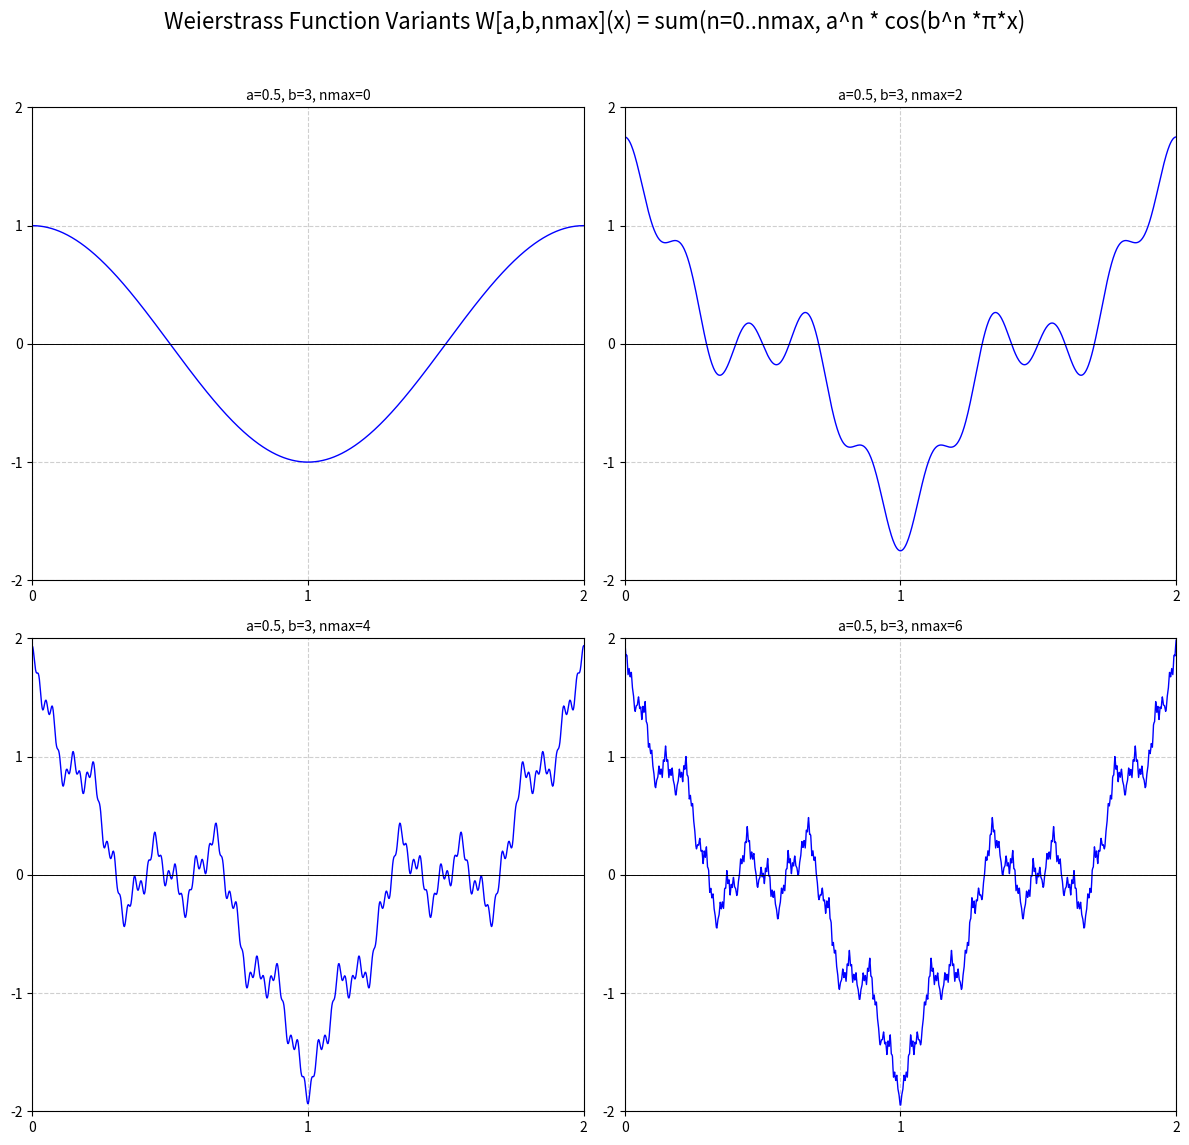

The script that saved this image:
# weierstrass.py
# Drawing weierstrass function with Python and Matplotlib
#
# [redacted]

# I'd like a Python program drawing 4 versions of Weierstrass function using matplotlib.
# The final image should be divided in four equal quadrants each cone containing a variant.
#
# Weiesrstrass function uses three parameters, a, b and nmax:
# - a is a real number between 0 and 1
# - b is an odd integer such as a*b>1+(3π/2)
# - nmax is an integer>=0
# defined as f[a,b,nmax](x) = sum(n=0..nmax, a^n * cos(b^n *π*x)
#
# Typically this function should be drawn on x scale from 0 to 2, and y scale from -2 to 2, using the same scale on both
# axes, and both axes visible, y axis drawn at x=0, and x axis drawn at y=0, with numerical labels at each integer
# value.
#
# At the beginning of the program, it should be possible to configure a, b and nmax for each quadrant.

import numpy as np
import matplotlib.pyplot as plt

def weierstrass(x, a, b, nmax):
    """
    Calculates the Weierstrass function for a given x.
    f(x) = sum(n=0..nmax, a^n * cos(b^n * π * x))
    """
    f_x = np.zeros_like(x, dtype=float)
    for n in range(nmax + 1):
        f_x += (a**n) * np.cos((b**n) * np.pi * x)
    return f_x

# --- Configuration for each quadrant ---
# Quadrant 1 (Top-Left)
a1, b1, nmax1 = 0.5, 7, 5
# Quadrant 2 (Top-Right)
a2, b2, nmax2 = 0.8, 9, 3
# Quadrant 3 (Bottom-Left)
a3, b3, nmax3 = 0.4, 5, 8
# Quadrant 4 (Bottom-Right)
a4, b4, nmax4 = 0.6, 11, 4

# variation of nmax
a1, b1, nmax1 = 0.5, 3, 0
a2, b2, nmax2 = 0.5, 3, 2
a3, b3, nmax3 = 0.5, 3, 4
a4, b4, nmax4 = 0.5, 3, 6


# --- Generate x values ---
x_values = np.linspace(0, 2, 1000) # 1000 points between 0 and 2

# --- Create the figure and 2x2 subplots ---
fig, axes = plt.subplots(2, 2, figsize=(12, 12))
fig.suptitle("Weierstrass Function Variants W[a,b,nmax](x) = sum(n=0..nmax, a^n * cos(b^n *π*x)", fontsize=16)

# --- Plotting function for each quadrant ---
def plot_weierstrass_quadrant(ax, a, b, nmax, title):
    y_values = weierstrass(x_values, a, b, nmax)
    ax.plot(x_values, y_values, color='blue', linewidth=1)

    # Set x and y limits and aspect ratio
    ax.set_xlim(0, 2)
    ax.set_ylim(-2, 2)
    #ax.set_aspect('equal', adjustable='box') # Same scale on both axes

    # Draw axes at x=0 and y=0
    ax.axhline(0, color='black', linewidth=0.7) # X-axis
    ax.axvline(0, color='black', linewidth=0.7) # Y-axis

    # Set integer ticks
    ax.set_xticks(np.arange(0, 3, 1))
    ax.set_yticks(np.arange(-2, 3, 1))

    # Add grid for better readability
    ax.grid(True, linestyle='--', alpha=0.6)

    ax.set_title(title, fontsize=10)

# --- Apply plotting to each quadrant ---
plot_weierstrass_quadrant(axes[0, 0], a1, b1, nmax1, f'a={a1}, b={b1}, nmax={nmax1}')
plot_weierstrass_quadrant(axes[0, 1], a2, b2, nmax2, f'a={a2}, b={b2}, nmax={nmax2}')
plot_weierstrass_quadrant(axes[1, 0], a3, b3, nmax3, f'a={a3}, b={b3}, nmax={nmax3}')
plot_weierstrass_quadrant(axes[1, 1], a4, b4, nmax4, f'a={a4}, b={b4}, nmax={nmax4}')

plt.tight_layout(rect=(0, 0.03, 1, 0.96)) # Adjust layout to prevent title overlap
#plt.savefig('weierstrass_functions.png', dpi=300)
plt.show()
